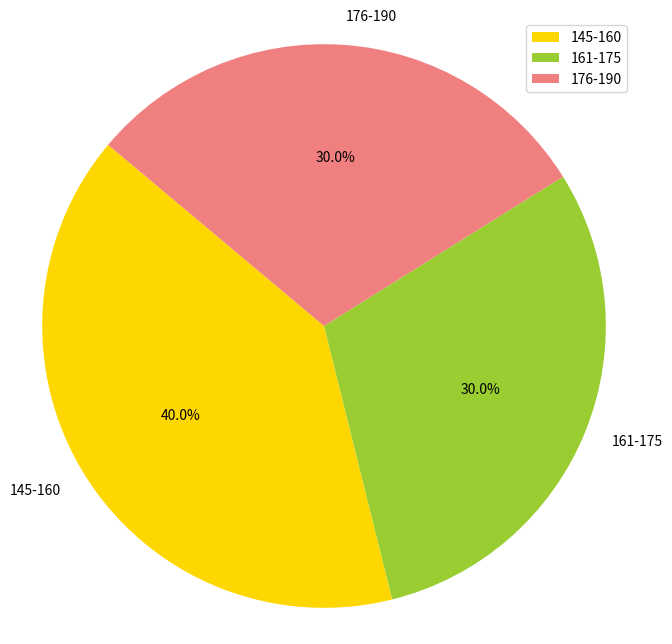

Recreate this plot in Python.
import matplotlib.pyplot as plt

# Дані про зріст учнів
students = [
    {"Name": "Student1", "Gender": "Male", "Height": 170},
    {"Name": "Student2", "Gender": "Female", "Height": 160},
    {"Name": "Student3", "Gender": "Male", "Height": 180},
    {"Name": "Student4", "Gender": "Female", "Height": 155},
    {"Name": "Student5", "Gender": "Male", "Height": 175},
    {"Name": "Student6", "Gender": "Female", "Height": 165},
    {"Name": "Student7", "Gender": "Male", "Height": 185},
    {"Name": "Student8", "Gender": "Female", "Height": 150},
    {"Name": "Student9", "Gender": "Male", "Height": 190},
    {"Name": "Student10", "Gender": "Female", "Height": 145}
]

# Категорії зросту
height_ranges = ['145-160', '161-175', '176-190']
height_counts = [0, 0, 0]

# Підрахунок кількості учнів в кожній категорії
for student in students:
    if 145 <= student["Height"] <= 160:
        height_counts[0] += 1
    elif 161 <= student["Height"] <= 175:
        height_counts[1] += 1
    elif 176 <= student["Height"] <= 190:
        height_counts[2] += 1

# Кольори для кожної категорії
colors = ['gold', 'yellowgreen', 'lightcoral']

# Створення кругової діаграми
plt.figure(figsize=(8, 8))
plt.pie(height_counts, labels=height_ranges, colors=colors, autopct='%1.1f%%', startangle=140)

# Додавання легенди
plt.legend(height_ranges, loc="best")

# Відображення діаграми
plt.axis('equal')  # Equal aspect ratio ensures that pie is drawn as a circle.
plt.show()
